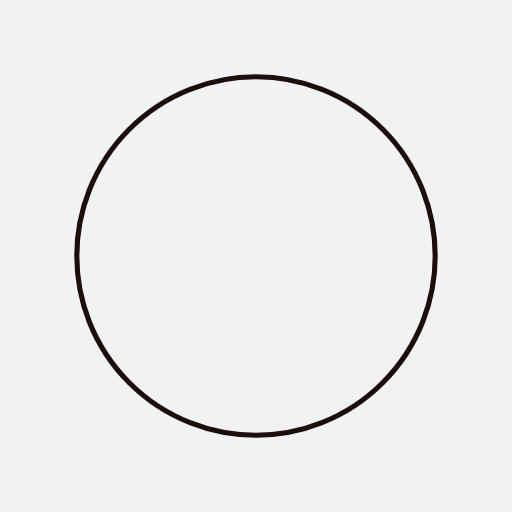
t = 0.00 s
t = 0.25 s: frame unchanged from t = 0.00 s, image omitted
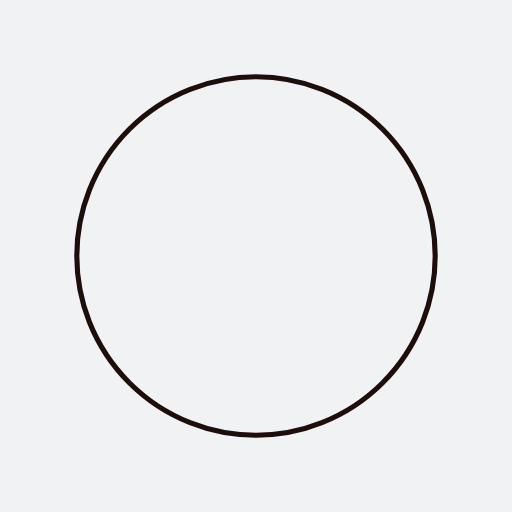
t = 0.50 s
t = 0.75 s: frame unchanged from t = 0.50 s, image omitted

The animated SVG that drew these frames (rendered in a browser with its animation timeline set to each time). Animation: 1 SMIL element (animateTransform=1); one cycle of 1.00 s, repeats indefinitely.

<svg xmlns="http://www.w3.org/2000/svg" xmlnsXlink="http://www.w3.org/1999/xlink"
 style="margin: auto; background: rgb(241, 242, 243); display: block; shape-rendering: auto;" width="20px" height="20px"
  viewBox="0 0 100 100" preserveAspectRatio="xMidYMid">
<circle cx="50" cy="50" fill="none" stroke="#1d0e0b" strokeWidth="10" r="35" strokeDasharray="164.93361431346415 56.97787143782138">
  <animateTransform attributeName="transform" type="rotate" repeatCount="indefinite" dur="1s" values="0 50 50;360 50 50" keyTimes="0;1"></animateTransform>
</circle>
</svg>
